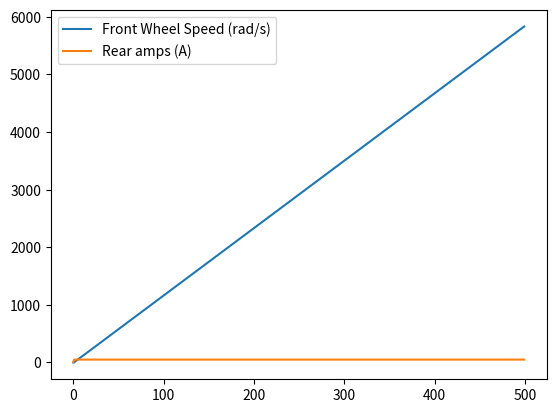

Python code for this plot:
import numpy as np
import pandas as pd
import matplotlib.pyplot as plt
from scipy.optimize import fsolve

class Vehicle:
    ''' 
    | a is distance from cg to front axle (meters)
    | b is distance from cg to rear axle (meters)
    | m is mass (kilograms)
    | h is cg height (meters)
    | l is wheelbase (meters)
    '''

    def __init__(self, a, b, m, h):
        # -- Setting Vehicle Parameters --
        self.a = a
        self.b = b
        self.m = m
        self.h = h
        self.l = a + b

class Motor:
    ''' 
    | Kv is the rotational constant (RPM/Volt)
    | Kt is torque constant (N-m/Amp)
    '''
    def __init__(self,Kv,k):
        self.Kv = Kv
        self.Kt = 1/(Kv*0.10472)
        self.k = k # Effiency
        
class Tire:
    def __init__(self, r, J, a, b, c, d):
        self.r = r
        self.a = a
        self.b = b
        self.c = c
        self.d = d
        self.J = J
    
    def lonFriction(self,slip,normalForce):
        Fx = normalForce * self.d * np.sin(self.c * np.arctan(self.b*slip - self.a * (self.b*slip - np.arctan(self.b*slip))))
        u = Fx/normalForce
        return u

class Sim:
    
    def __init__(self,Vehicle,Motor,Tire,dt,runtime):
        self.Vehicle = Vehicle
        self.Motor = Motor
        self.Tire = Tire
        self.dt = dt
        self.runtime = runtime

        # Defining internal variables / Intial Conditions
        self._current_x = 0
        self._current_x_dot = 0.0001
        self._current_x_ddot = 0
        self._current_time = 0
        self._current_amps = [0, 0]
        self._current_Fz = [Vehicle.m * Vehicle.b/Vehicle.l, Vehicle.m * Vehicle.a/Vehicle.l]
        self._current_P = [0, 0]
        self._current_slip = [0, 0]
        self._current_w = [0, 0]

        # Output DataFrame
        column_names = ['time (s)', 'x (m)', 'x_dot (m/s)', 'x_ddot (m/s/s)', 'Front amps (A)', 'Rear amps (A)', 'FZ Front (N)', 'FZ Rear (N)', 'FX Front (N)', 'FX Rear (N)', 'Front Slip Ratio (-)', 'Rear Slip Ratio (-)', 'Front Wheel Speed (rad/s)', 'Rear Wheel Speed (rad/s)']
        self.output = pd.DataFrame(columns = column_names)
    
    def update_values(self, x, x_dot, x_ddot, time, amps, Fz, P, slip, w):
        self._current_x = x
        self._current_x_dot = x_dot
        self._current_x_ddot = x_ddot
        self._current_time = time
        self._current_amps = amps
        self._current_Fz = Fz
        self._current_P = P
        self._current_slip = slip
        self._current_w = w

    def w_fun(self, w, T, axle):
        return self.Tire.J * (w - self._current_w[axle]) + self.Tire.r * self.Tire.lonFriction((1-(self._current_x_dot/(self.Tire.r * w))),self._current_Fz[axle]) * self._current_Fz[axle] - T

    def accel_FrictionLimited(self):

        P_f_list = []
        P_r_list = []

        # Finding Peak Force Avaliable
        for slip_it in range(100):
            slip = slip_it/100
            P_f_list.append(self.Tire.lonFriction(slip,self._current_Fz[0]) * self._current_Fz[0])
            P_r_list.append(self.Tire.lonFriction(slip,self._current_Fz[1]) * self._current_Fz[1])

        P_f = max(P_f_list)
        P_f_slip = P_f_list.index(P_f)/100

        P_r = max(P_r_list)
        P_r_slip = P_r_list.index(P_r)/100

        # Finding Wheel Speed
        w_f = self._current_x_dot / (self.Tire.r * (1 - P_f_slip))
        w_r = self._current_x_dot / (self.Tire.r * (1 - P_r_slip))

        # Finding Driveline Torque Required
        T_f = self.Tire.J * (w_f - self._current_w[0]) + self.Tire.r * P_f
        T_r = self.Tire.J * (w_r - self._current_w[1]) + self.Tire.r * P_r

        # Finding Amps required
        amps_f = T_f / self.Motor.Kt * (1 / self.Motor.k)
        amps_r = T_r / self.Motor.Kt * (1 / self.Motor.k)

        print(amps_r)

        # Setting Amperage Limit and back solving for other variables
        if amps_f > 50:
            amps_f = 50
            T_f = amps_f * self.Motor.Kt * (1 / self.Motor.k)
            w_f = fsolve(self.w_fun,1,args=(T_f, 0))
            P_f_slip = 1 - self._current_x_dot / (self.Tire.r * w_f)
            P_f = self.Tire.lonFriction(P_f_slip,self._current_Fz[0]) * self._current_Fz[0]

        if amps_r > 50:
            amps_r = 50
            T_r = amps_r * self.Motor.Kt * (1 / self.Motor.k)
            w_r = fsolve(self.w_fun,1,args=(T_r, 1))
            P_r_slip = 1 - self._current_x_dot / (self.Tire.r * w_r)
            P_r = self.Tire.lonFriction(P_r_slip,self._current_Fz[1]) * self._current_Fz[1]

        amps = [amps_f, amps_r]
        w = [w_f, w_r]
        slip = [P_f_slip, P_r_slip]
        P = [P_f, P_r]

        # Longitudinal Acceleration
        x_ddot = (P_f + P_r) / self.Vehicle.m 

        # New Velocity
        x_dot = self._current_x_dot + x_ddot * self.dt

        # New Position
        x = self._current_x + x_dot * self.dt

        # New Normal Forces
        Fz_f = (self.Vehicle.m * 9.81 * self.Vehicle.b - (P_f + P_r) * self.Vehicle.h) / self.Vehicle.l
        Fz_r = (self.Vehicle.m * 9.81 * self.Vehicle.a + (P_f + P_r) * self.Vehicle.h) / self.Vehicle.l

        Fz = [Fz_f, Fz_r]

        time = self._current_time + self.dt

        return x, x_dot, x_ddot, time, amps, Fz, P, slip, w

    def __call__(self):
        for dt in range(int(self.runtime/self.dt)):
            current = self.accel_FrictionLimited()
            self.update_values(*current)
            column_names = ['time (s)', 'x (m)', 'x_dot (m/s)', 'x_ddot (m/s/s)', 'Front amps (A)', 'Rear amps (A)', 'FZ Front (N)', 'FZ Rear (N)', 'FX Front (N)', 'FX Rear (N)', 'Front Slip Ratio (-)', 'Rear Slip Ratio (-)', 'Front Wheel Speed (rad/s)', 'Rear Wheel Speed (rad/s)']
            output_data = [self._current_time, self._current_x, self._current_x_dot, self._current_x_ddot, self._current_amps[0], self._current_amps[1], self._current_Fz[0], self._current_Fz[1], self._current_P[0], self._current_P[1], self._current_slip[0], self._current_slip[1], self._current_w[0], self._current_w[1]]
            output = pd.DataFrame(np.array(output_data, dtype=object).reshape(-1,len(output_data)),columns = column_names)
            self.output = pd.concat([self.output,output], ignore_index=True)

frc = Vehicle(0.126,0.126,5,0.032)
frc_tire = Tire(0.032,0.00001667,1.0301,16.6675,0.05343,65.1759)
frc_motor = Motor(200,0.8)

sim = Sim(frc,frc_motor,frc_tire,0.01,5)

sim()

data = sim.output

plt.figure()
plt.plot(data['Front Wheel Speed (rad/s)'], label = 'Front Wheel Speed (rad/s)')
plt.plot(data['Rear amps (A)'], label = 'Rear amps (A)')
plt.legend()
plt.show()